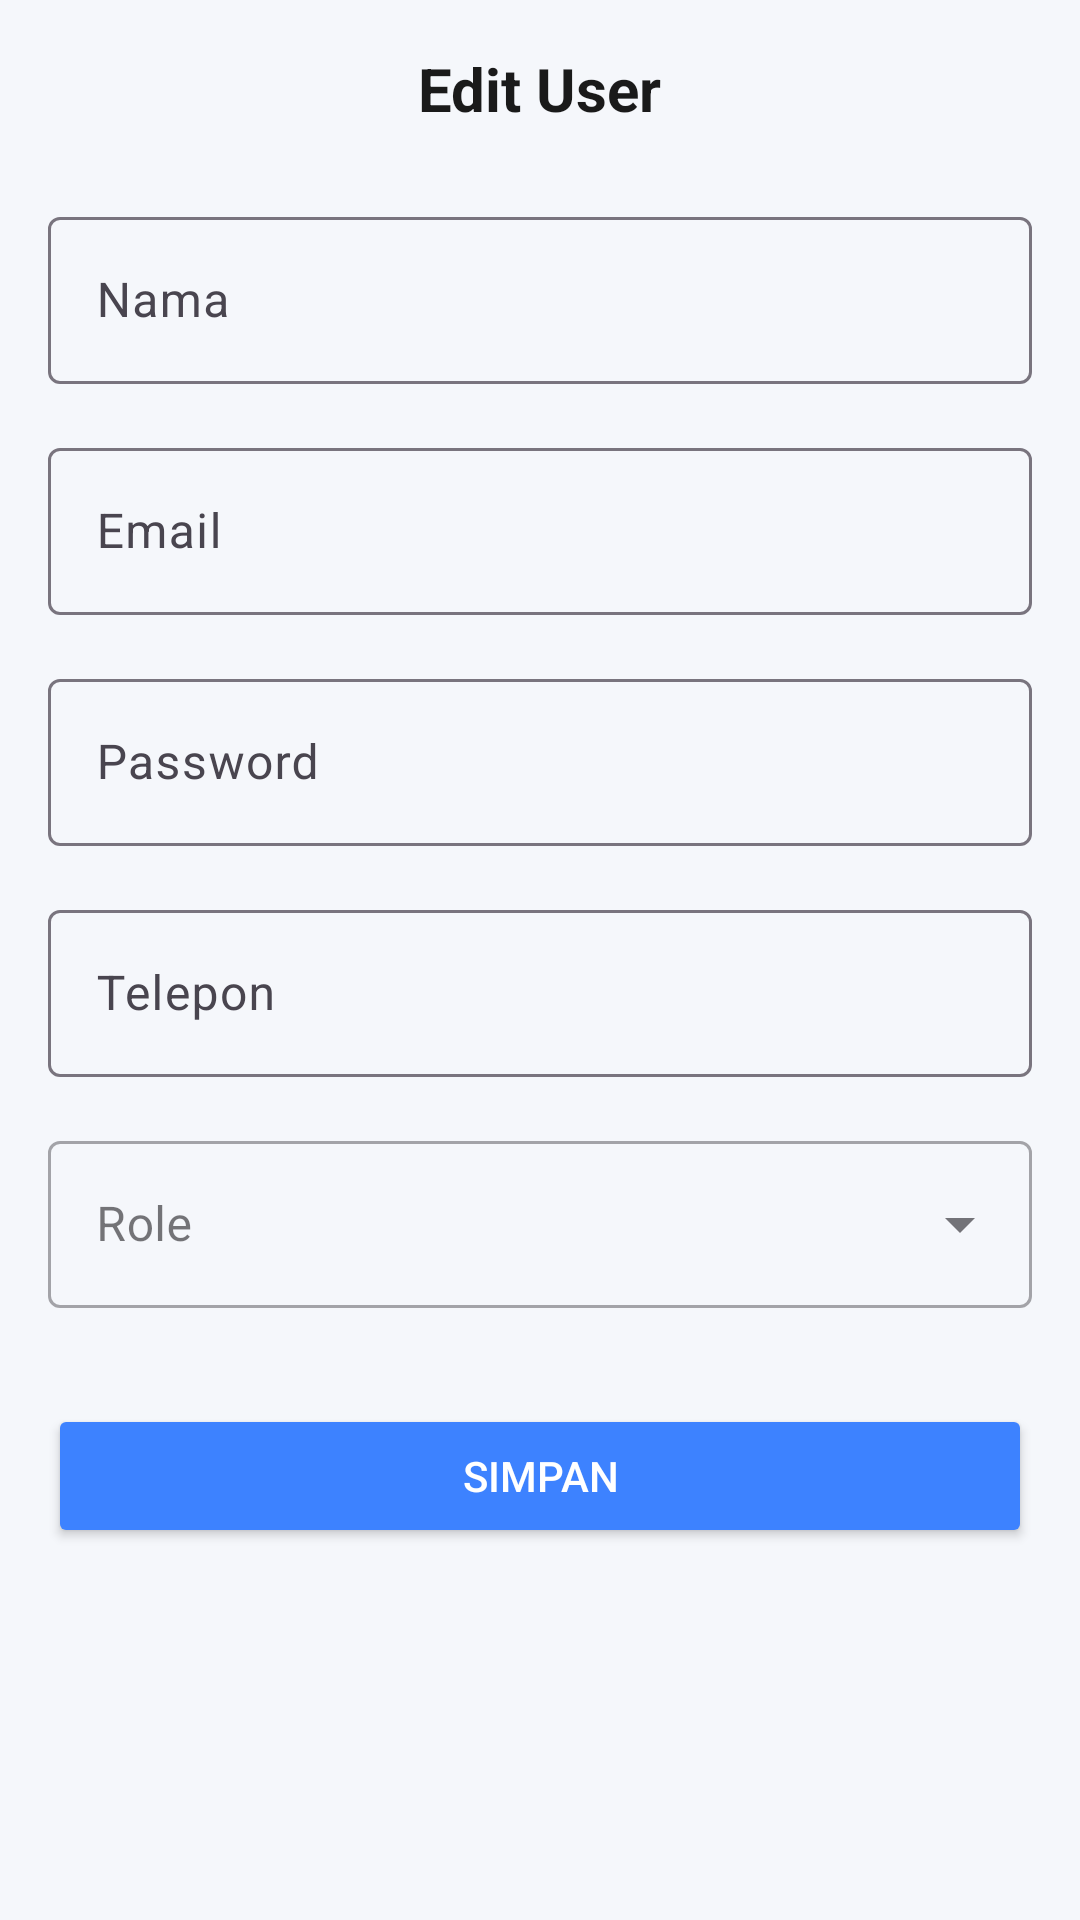

This screen was rendered from an Android layout file. Write that file and the resources it references.
<!-- AndroidManifest.xml: application theme Theme.ItProyek2 -->
<!-- res/layout/activity_add_edit_user.xml -->
<?xml version="1.0" encoding="utf-8"?>
<androidx.core.widget.NestedScrollView xmlns:android="http://schemas.android.com/apk/res/android"
    xmlns:app="http://schemas.android.com/apk/res-auto"
    android:layout_width="match_parent"
    android:layout_height="match_parent"
    android:background="@color/main_bg">

    <androidx.constraintlayout.widget.ConstraintLayout
        android:layout_width="match_parent"
        android:layout_height="wrap_content"
        android:padding="16dp">

        <TextView
            android:id="@+id/tvTitle"
            android:layout_width="wrap_content"
            android:layout_height="wrap_content"
            android:text="Edit User"
            android:textColor="@color/text_head"
            android:textSize="20sp"
            android:textStyle="bold"
            app:layout_constraintTop_toTopOf="parent"
            app:layout_constraintStart_toStartOf="parent"
            app:layout_constraintEnd_toEndOf="parent" />

        <com.google.android.material.textfield.TextInputLayout
            android:id="@+id/tilName"
            android:layout_width="match_parent"
            android:layout_height="wrap_content"
            android:layout_marginTop="24dp"
            android:hint="Nama"
            app:layout_constraintTop_toBottomOf="@id/tvTitle">
            <com.google.android.material.textfield.TextInputEditText
                android:id="@+id/etName"
                android:layout_width="match_parent"
                android:layout_height="wrap_content"
                android:inputType="textPersonName" />
        </com.google.android.material.textfield.TextInputLayout>

        <com.google.android.material.textfield.TextInputLayout
            android:id="@+id/tilEmail"
            android:layout_width="match_parent"
            android:layout_height="wrap_content"
            android:layout_marginTop="16dp"
            android:hint="Email"
            app:layout_constraintTop_toBottomOf="@id/tilName">
            <com.google.android.material.textfield.TextInputEditText
                android:id="@+id/etEmail"
                android:layout_width="match_parent"
                android:layout_height="wrap_content"
                android:inputType="textEmailAddress" />
        </com.google.android.material.textfield.TextInputLayout>

        <com.google.android.material.textfield.TextInputLayout
            android:id="@+id/tilPassword"
            android:layout_width="match_parent"
            android:layout_height="wrap_content"
            android:layout_marginTop="16dp"
            android:hint="Password"
            app:layout_constraintTop_toBottomOf="@id/tilEmail">
            <com.google.android.material.textfield.TextInputEditText
                android:id="@+id/etPassword"
                android:layout_width="match_parent"
                android:layout_height="wrap_content"
                android:inputType="text" />
        </com.google.android.material.textfield.TextInputLayout>

        <com.google.android.material.textfield.TextInputLayout
            android:id="@+id/tilPhone"
            android:layout_width="match_parent"
            android:layout_height="wrap_content"
            android:layout_marginTop="16dp"
            android:hint="Telepon"
            app:layout_constraintTop_toBottomOf="@id/tilPassword">
            <com.google.android.material.textfield.TextInputEditText
                android:id="@+id/etPhone"
                android:layout_width="match_parent"
                android:layout_height="wrap_content"
                android:inputType="phone" />
        </com.google.android.material.textfield.TextInputLayout>

        <com.google.android.material.textfield.TextInputLayout
            android:id="@+id/tilRole"
            style="@style/Widget.MaterialComponents.TextInputLayout.OutlinedBox.ExposedDropdownMenu"
            android:layout_width="match_parent"
            android:layout_height="wrap_content"
            android:layout_marginTop="16dp"
            android:hint="Role"
            app:layout_constraintTop_toBottomOf="@id/tilPhone">
            <AutoCompleteTextView
                android:id="@+id/actvRole"
                android:layout_width="match_parent"
                android:layout_height="wrap_content"
                android:inputType="none" />
        </com.google.android.material.textfield.TextInputLayout>

        <Button
            android:id="@+id/btnSave"
            android:layout_width="match_parent"
            android:layout_height="wrap_content"
            android:layout_marginTop="32dp"
            android:text="Simpan"
            android:backgroundTint="@color/primary_blue"
            android:textColor="@color/white"
            app:layout_constraintTop_toBottomOf="@id/tilRole" />

    </androidx.constraintlayout.widget.ConstraintLayout>
</androidx.core.widget.NestedScrollView>
<!-- resources referenced by this layout -->
<resources>
  <color name="main_bg">#F5F7FB</color>
  <color name="primary_blue">#3D82FF</color>
  <color name="text_head">#1A1A1A</color>
  <color name="white">#FFFFFFFF</color>
  <style name="Theme.ItProyek2" parent="Base.Theme.ItProyek2" />
  <style name="Base.Theme.ItProyek2" parent="Theme.Material3.DayNight.NoActionBar">
          <item name="colorPrimary">@color/primary_blue</item>
          <item name="android:statusBarColor">@android:color/transparent</item>
          <item name="android:windowLightStatusBar" tools:targetApi="m">true</item>
      </style>
</resources>
